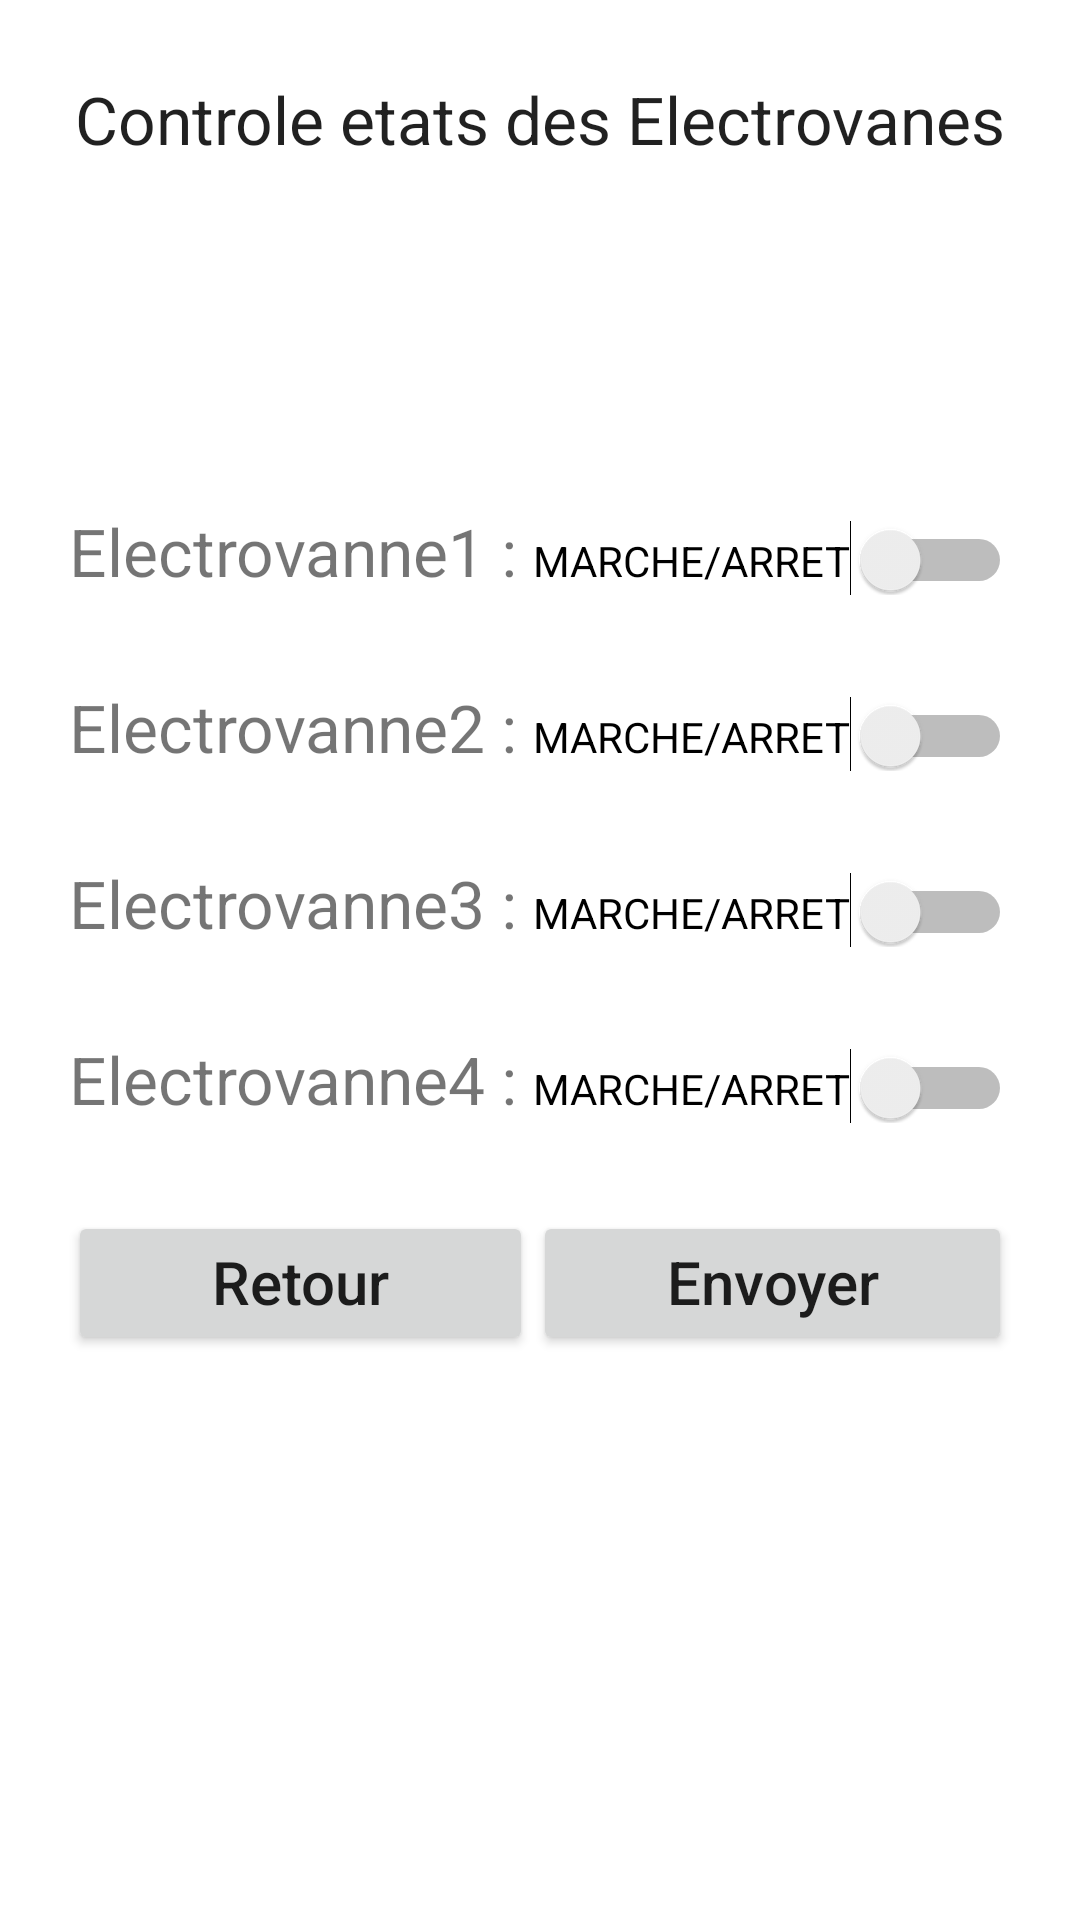

This screen was rendered from an Android layout file. Write that file and the resources it references.
<!-- AndroidManifest.xml: application theme Theme.IoT_Irrigation -->
<!-- res/layout/activity__mode2.xml -->
<RelativeLayout xmlns:android="http://schemas.android.com/apk/res/android"
    xmlns:app="http://schemas.android.com/apk/res-auto"
    android:layout_width="match_parent"
    android:layout_height="match_parent"
    android:id="@+id/relative1">

    <TextView
        android:id="@+id/textView4"
        android:layout_width="wrap_content"
        android:layout_height="wrap_content"
        android:layout_alignParentTop="true"
        android:layout_centerHorizontal="true"
        android:layout_marginTop="25dp"
        android:text="Controle etats des Electrovanes"
        android:textAppearance="?android:attr/textAppearanceLarge" />

    <TableLayout
        android:layout_width="match_parent"
        android:layout_height="342dp"
        android:layout_alignParentStart="true"
        android:layout_centerVertical="true"
        android:paddingTop="20dp">


        <TableRow
            android:layout_width="match_parent"
            android:layout_height="match_parent"
            android:gravity="center_horizontal"
            android:orientation="horizontal">

            <TextView
                android:layout_width="wrap_content"
                android:gravity="end"
                android:text="Electrovanne1 : "
                android:textSize="22dp" />

            <Switch
                android:id="@+id/switch1"
                android:layout_width="155dp"
                android:text="MARCHE/ARRET" />
        </TableRow>
        <TableRow
            android:layout_width="match_parent"
            android:layout_height="match_parent"
            android:gravity="center_horizontal"
            android:orientation="horizontal">
            <TextView
                android:layout_width="wrap_content"
                android:gravity="end"
                android:text=""
                android:textSize="22dp" />
        </TableRow>
        <TableRow
            android:layout_width="match_parent"
            android:layout_height="match_parent"
            android:gravity="center_horizontal"
            android:orientation="horizontal">

            <TextView
                android:gravity="end"
                android:text="Electrovanne2 : "
                android:textSize="22dp" />

            <Switch
                android:id="@+id/switch2"
                android:text="MARCHE/ARRET" />

        </TableRow>
        <TableRow
            android:layout_width="match_parent"
            android:layout_height="match_parent"
            android:gravity="center_horizontal"
            android:orientation="horizontal">
            <TextView
                android:layout_width="wrap_content"
                android:gravity="end"
                android:text=""
                android:textSize="22dp" />
        </TableRow>
        <TableRow
            android:layout_width="match_parent"
            android:layout_height="match_parent"
            android:gravity="center_horizontal"
            android:orientation="horizontal">

            <TextView
                android:gravity="end"
                android:text="Electrovanne3 : "
                android:textSize="22dp" />

            <Switch
                android:id="@+id/switch3"
                android:text="MARCHE/ARRET" />

        </TableRow>
        <TableRow
            android:layout_width="match_parent"
            android:layout_height="match_parent"
            android:gravity="center_horizontal"
            android:orientation="horizontal">
            <TextView
                android:layout_width="wrap_content"
                android:gravity="end"
                android:text=""
                android:textSize="22dp" />
        </TableRow>
        <TableRow
            android:layout_width="match_parent"
            android:layout_height="match_parent"
            android:gravity="center_horizontal"
            android:orientation="horizontal">

            <TextView
                android:gravity="end"
                android:text="Electrovanne4 : "
                android:textSize="22dp" />

            <Switch
                android:id="@+id/switch4"
                android:text="MARCHE/ARRET" />

        </TableRow>
        <TableRow
            android:layout_width="match_parent"
            android:layout_height="match_parent"
            android:gravity="center_horizontal"
            android:orientation="horizontal">
            <TextView
                android:layout_width="wrap_content"
                android:gravity="end"
                android:text=""
                android:textSize="22dp" />
        </TableRow>
        <TableRow android:gravity="center_horizontal">

            <Button
                android:id="@+id/retour"
                android:layout_width="wrap_content"
                android:layout_height="wrap_content"
                android:layout_marginBottom="20dp"
                android:gravity="center_horizontal"
                android:text="Retour"
                android:textAllCaps="false"
                android:textSize="20dp" />


            <Button
                android:id="@+id/commande"
                android:layout_width="wrap_content"
                android:layout_height="wrap_content"
                android:layout_marginBottom="20dp"
                android:gravity="center_horizontal"
                android:text="Envoyer"
                android:textAllCaps="false"
                android:textSize="20dp" />

        </TableRow>

    </TableLayout>


</RelativeLayout>
<!-- resources referenced by this layout -->
<resources>
  <style name="Theme.IoT_Irrigation" parent="Theme.MaterialComponents.DayNight.DarkActionBar">
          
          <item name="colorPrimary">@color/purple_500</item>
          <item name="colorPrimaryVariant">@color/purple_700</item>
          <item name="colorOnPrimary">@color/white</item>
          
          <item name="colorSecondary">@color/teal_200</item>
          <item name="colorSecondaryVariant">@color/teal_700</item>
          <item name="colorOnSecondary">@color/black</item>
          
          <item name="android:statusBarColor" tools:targetApi="l">?attr/colorPrimaryVariant</item>
          
      </style>
  <!-- not gathered from this repository: default colours our renderer supplied (Android Studio template values) -->
  <color name="purple_500">#FF6200EE</color>
  <color name="purple_700">#FF3700B3</color>
  <color name="teal_200">#FF03DAC5</color>
  <color name="teal_700">#FF018786</color>
  <color name="black">#FF000000</color>
  <color name="white">#FFFFFFFF</color>
</resources>
